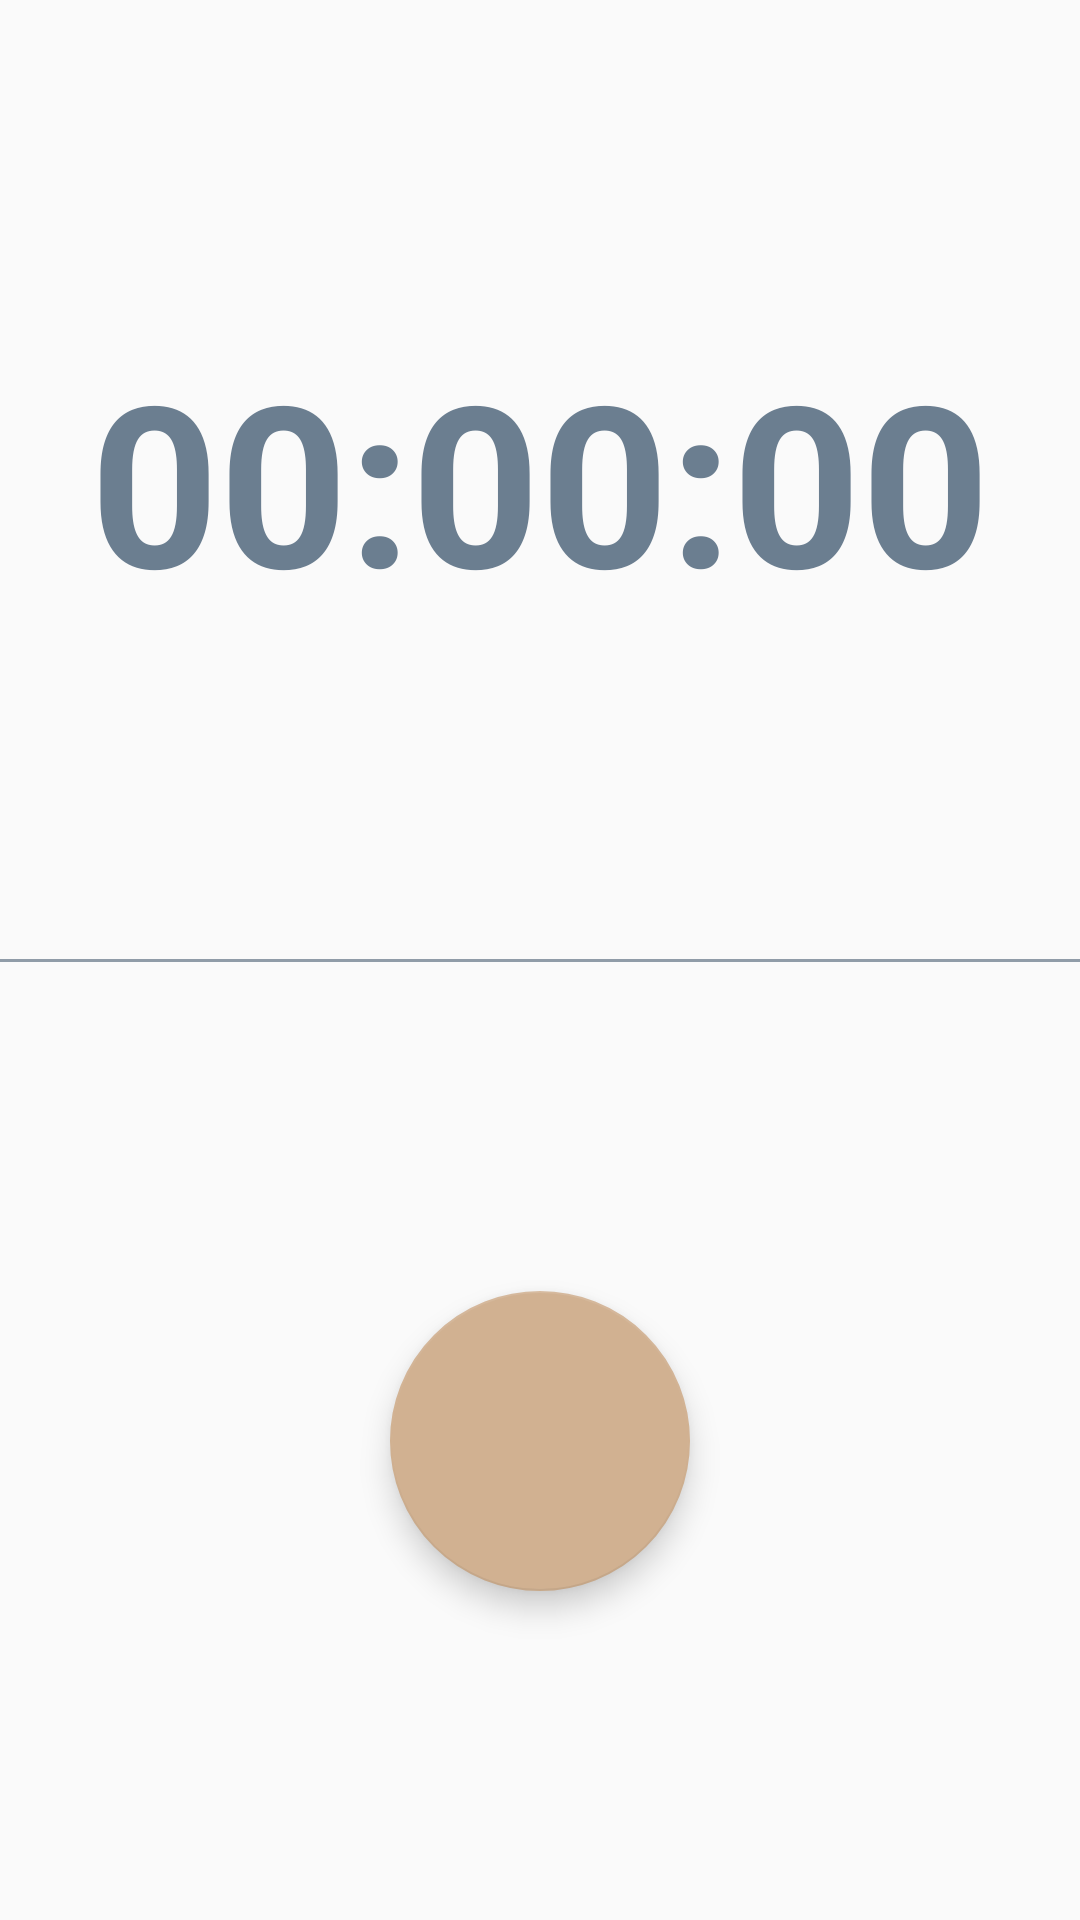

This screen was rendered from an Android layout file. Write that file and the resources it references.
<!-- AndroidManifest.xml: application theme AppTheme -->
<!-- res/layout/activity_chronometer.xml -->
<?xml version="1.0" encoding="utf-8"?>
<android.support.constraint.ConstraintLayout
	xmlns:android="http://schemas.android.com/apk/res/android"
	xmlns:app="http://schemas.android.com/apk/res-auto"
	xmlns:tools="http://schemas.android.com/tools"
	android:layout_width="match_parent"
	android:layout_height="match_parent"
	tools:context="mydog.haley.com.walktime.activity.ChronometerActivity">
	
	<Chronometer
		android:id="@+id/walk_time_watch"
		android:layout_width="wrap_content"
		android:layout_height="wrap_content"
		android:format="00:00:00"
		android:textColor="@color/colorPrimaryDark"
		android:textSize="75dp"
		android:textStyle="bold"
		app:layout_constraintBottom_toTopOf="@+id/line"
		app:layout_constraintEnd_toEndOf="parent"
		app:layout_constraintStart_toStartOf="parent"
		app:layout_constraintTop_toTopOf="parent"/>
	
	<View
		android:id="@+id/line"
		android:layout_width="0dp"
		android:layout_height="1dp"
		android:background="@color/colorPrimary"
		app:layout_constraintBottom_toBottomOf="parent"
		app:layout_constraintEnd_toEndOf="parent"
		app:layout_constraintStart_toStartOf="parent"
		app:layout_constraintTop_toTopOf="parent"/>
	
	
	<android.support.design.widget.FloatingActionButton
		android:id="@+id/play_bt"
		android:layout_width="100dp"
		android:layout_height="100dp"
		android:onClick="onPlayClick"
		android:src="@drawable/ic_play"
		app:layout_constraintBottom_toBottomOf="parent"
		app:layout_constraintEnd_toEndOf="parent"
		app:layout_constraintStart_toStartOf="parent"
		app:layout_constraintTop_toBottomOf="@+id/line"/>


</android.support.constraint.ConstraintLayout>
<!-- resources referenced by this layout -->
<resources>
  <color name="colorPrimary">#909CA8</color>
  <color name="colorPrimaryDark">#6B7E90</color>
  <style name="AppTheme" parent="Theme.AppCompat.Light">
  		
  		<item name="colorPrimary">@color/colorPrimary</item>
  		<item name="colorPrimaryDark">@color/colorPrimaryDark</item>
  		<item name="colorAccent">@color/colorAccent</item>
  	</style>
  <color name="colorAccent">#D1B191</color>
</resources>
